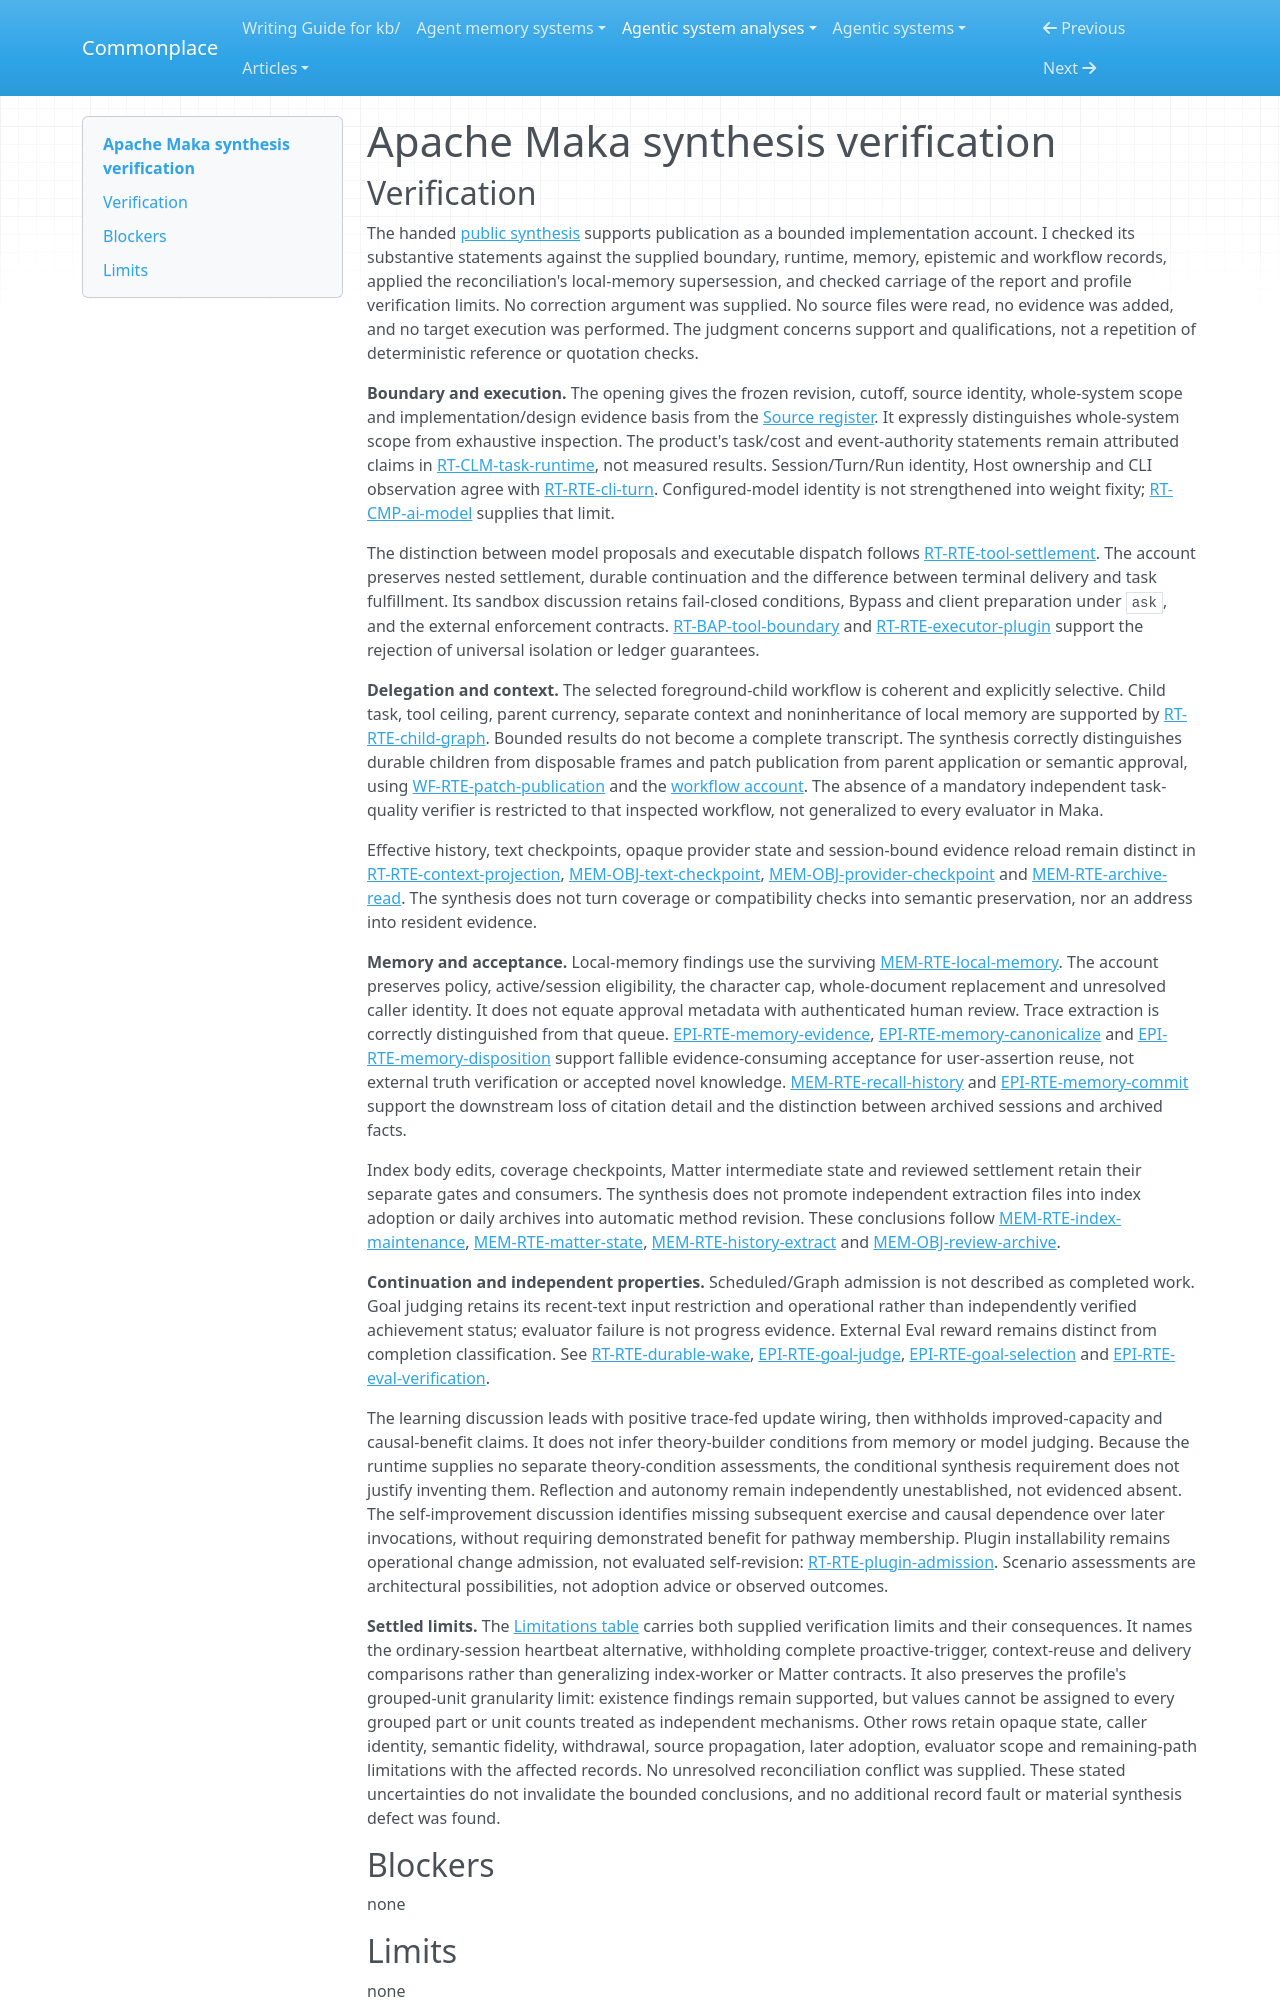

repository: zby/commonplace · page: agentic-system-analyses/retained/apache--maka/synthesis-verification/index.html · generator: mkdocs

---
type: agentic-system-analyses/types/agentic-system-verification.md
description: "Independent verification of Apache Maka's public synthesis against the handed records and settled limits at the frozen commit."
run-id: AAS-2026-10-15-maka-4a8b73e41579-01
reviewed-boundary: "1751c399239b0f6b717e98e2a5e2b875c3dd11ce"
---

# Apache Maka synthesis verification
